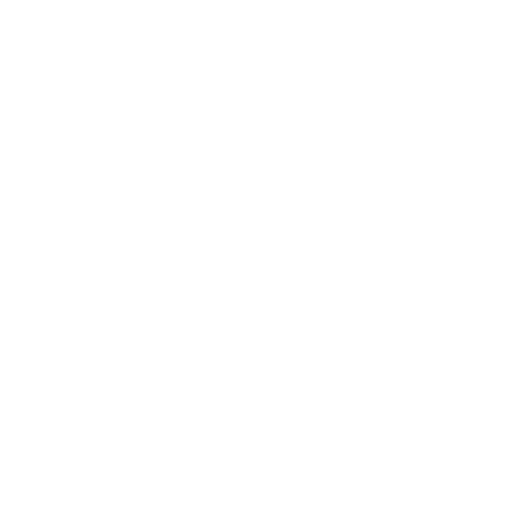
t = 0.00 s
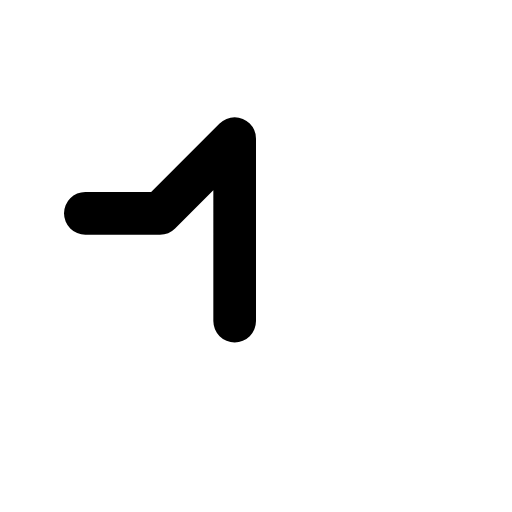
t = 0.20 s
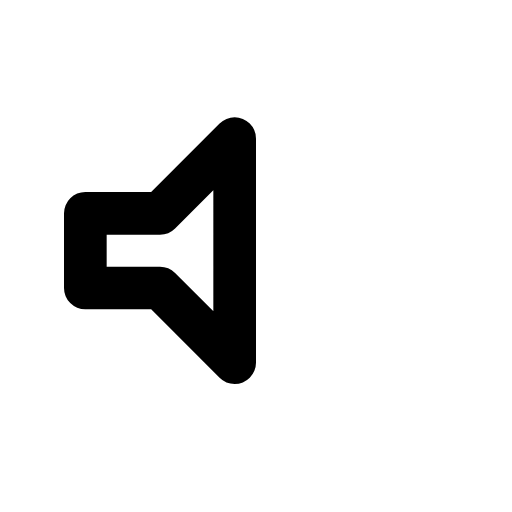
t = 0.40 s
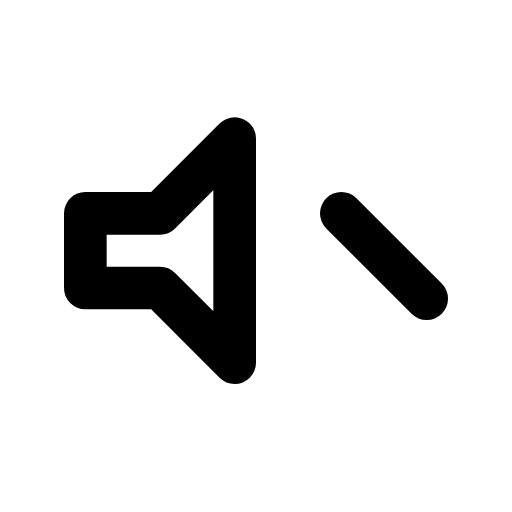
t = 0.55 s
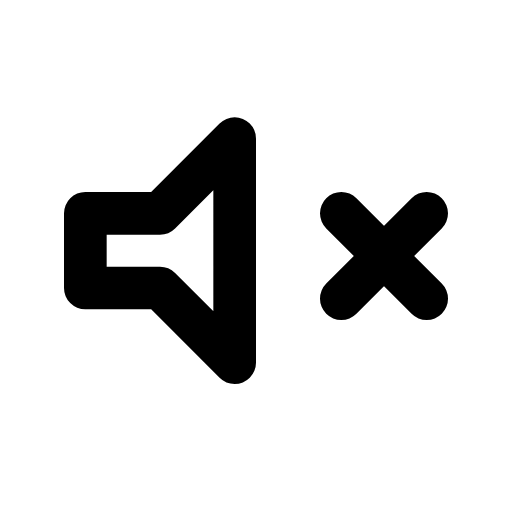
t = 0.75 s
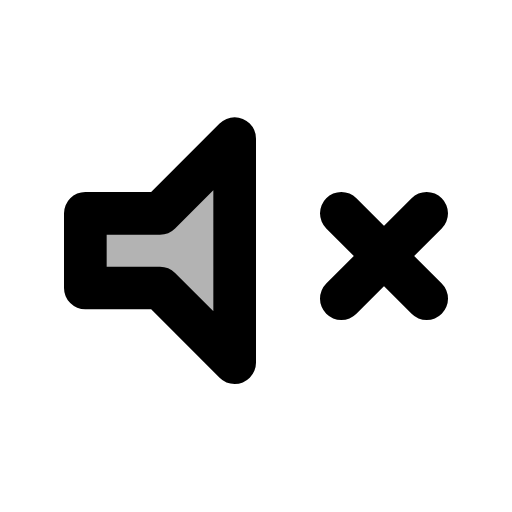
t = 0.95 s

The animated SVG that drew these frames (rendered in a browser with its animation timeline set to each time). Animation: 4 SMIL elements (animate=4); one cycle of 0.95 s.

<svg xmlns="http://www.w3.org/2000/svg" width="24" height="24" viewBox="0 0 24 24"><g stroke="currentColor" stroke-linecap="round" stroke-linejoin="round" stroke-width="2"><path fill="currentColor" fill-opacity="0" stroke-dasharray="34" d="M4 10h3.5l3.5 -3.5v10.5l-3.5 -3.5h-3.5Z"><animate fill="freeze" attributeName="stroke-dashoffset" dur="0.4s" values="34;0"/><animate fill="freeze" attributeName="fill-opacity" begin="0.8s" dur="0.15s" to=".3"/></path><g fill="none" stroke-dasharray="8" stroke-dashoffset="8"><path d="M16 10l4 4"><animate fill="freeze" attributeName="stroke-dashoffset" begin="0.4s" dur="0.2s" to="0"/></path><path d="M20 10l-4 4"><animate fill="freeze" attributeName="stroke-dashoffset" begin="0.6s" dur="0.2s" to="0"/></path></g></g></svg>
